Run: headless pygame with SDL's dummy video driver; simulated clock (each Clock.tick advances the game by its frame time, no real sleeping); random seed 0; keys injected as events and as key.get_pressed() state; mouse plan: one left click at the window centre at the start of phase 2, then a move to the lower-right quarter at the start of phase 3.
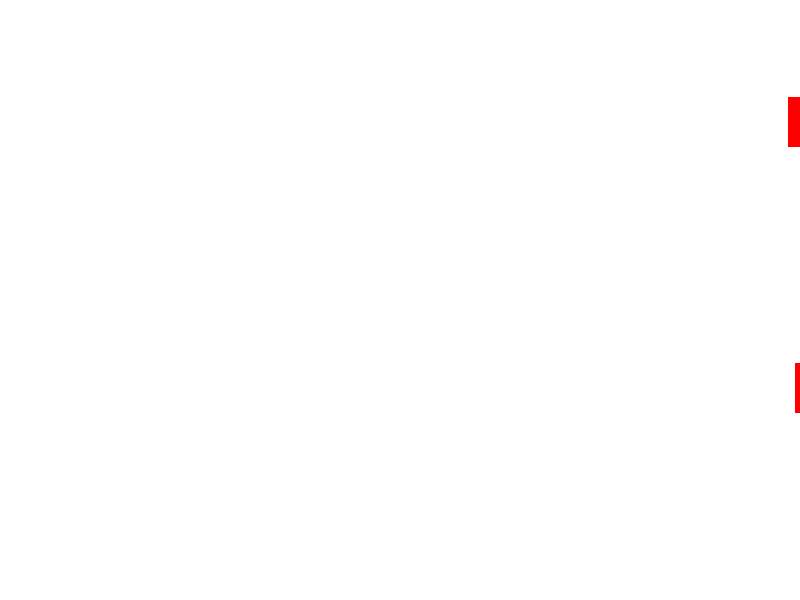
Frame 1 of 4 · flips 1–60 · no input
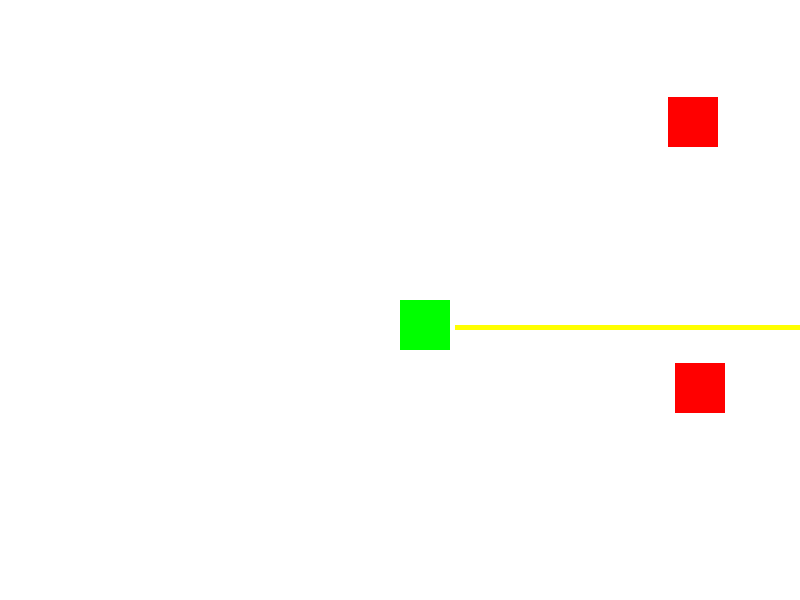
Frame 2 of 4 · flips 61–180 · clicked the window centre · tapped SPACE, RETURN · held RIGHT (→), D
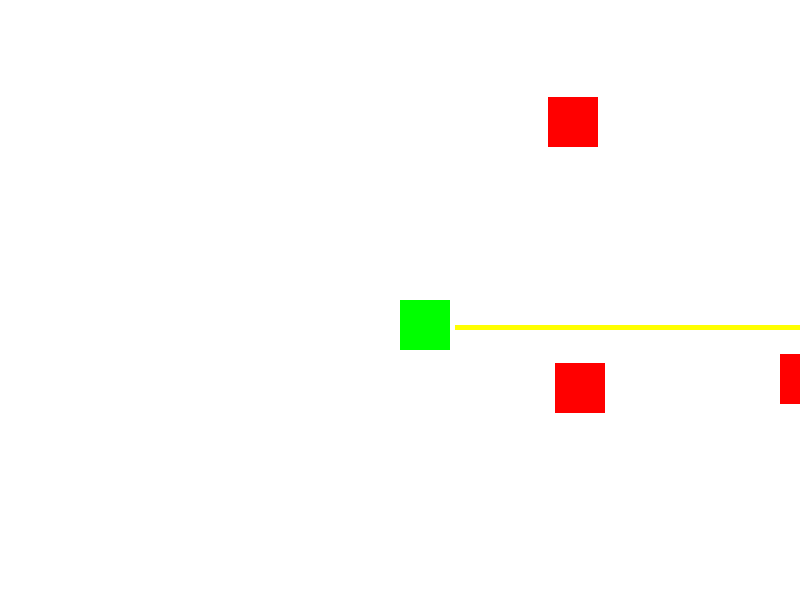
Frame 3 of 4 · flips 181–300 · moved the mouse to the lower-right quarter · held DOWN (↓), S
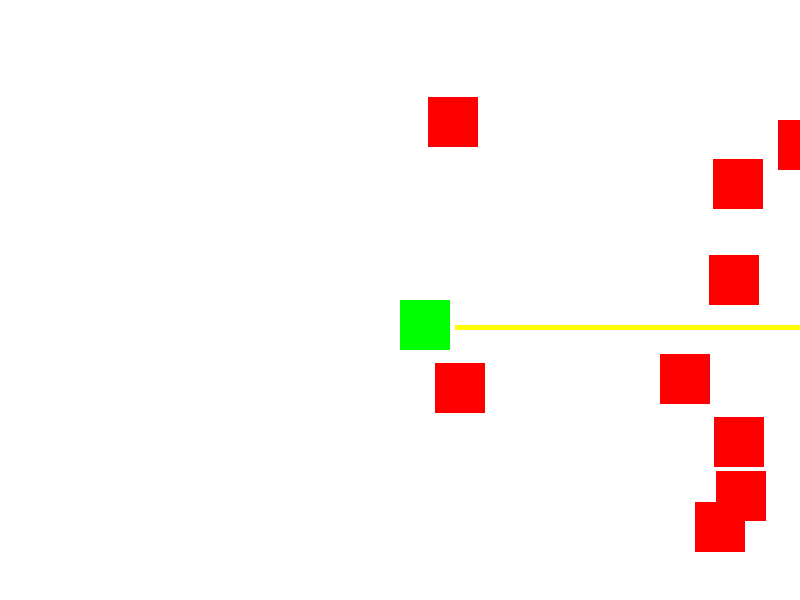
Frame 4 of 4 · flips 301–420 · held LEFT (←), A, UP (↑), W

The pygame program that drew these frames:

import pygame
import random

# Initialize Pygame
pygame.init()

# Game settings
WIDTH, HEIGHT = 800, 600
FPS = 60
screen = pygame.display.set_mode((WIDTH, HEIGHT))
pygame.display.set_caption("Plants vs Zombies")

# Colors
WHITE = (255, 255, 255)
GREEN = (0, 255, 0)
RED = (255, 0, 0)

# Define classes for Plant, Zombie, and Bullet
class Plant:
    def __init__(self, x, y):
        self.x = x
        self.y = y
        self.width = 50
        self.height = 50
        self.color = GREEN

    def draw(self, screen):
        pygame.draw.rect(screen, self.color, (self.x, self.y, self.width, self.height))

    def shoot(self):
        return Bullet(self.x + self.width, self.y + self.height // 2)

class Zombie:
    def __init__(self, x, y):
        self.x = x
        self.y = y
        self.width = 50
        self.height = 50
        self.color = RED
        self.speed = 1

    def move(self):
        self.x -= self.speed

    def draw(self, screen):
        pygame.draw.rect(screen, self.color, (self.x, self.y, self.width, self.height))

class Bullet:
    def __init__(self, x, y):
        self.x = x
        self.y = y
        self.width = 10
        self.height = 5
        self.color = (255, 255, 0)
        self.speed = 5

    def move(self):
        self.x += self.speed

    def draw(self, screen):
        pygame.draw.rect(screen, self.color, (self.x, self.y, self.width, self.height))

# Main game loop
def main():
    plants = []
    zombies = []
    bullets = []
    clock = pygame.time.Clock()

    # Game Loop
    running = True
    while running:
        screen.fill(WHITE)
        
        for event in pygame.event.get():
            if event.type == pygame.QUIT:
                running = False
            if event.type == pygame.MOUSEBUTTONDOWN:
                # Add a new plant where the mouse clicked
                x, y = pygame.mouse.get_pos()
                plants.append(Plant(x, y))

        # Update game logic
        for plant in plants:
            plant.draw(screen)

        # Create and move zombies
        if random.randint(0, 50) == 0:  # Random chance of spawning zombies
            zombies.append(Zombie(WIDTH, random.randint(50, HEIGHT - 50)))
        
        for zombie in zombies:
            zombie.move()
            zombie.draw(screen)

        # Create and move bullets
        for plant in plants:
            bullets.append(plant.shoot())

        for bullet in bullets:
            bullet.move()
            bullet.draw(screen)

        # Collision detection
        for zombie in zombies:
            for bullet in bullets:
                if zombie.x < bullet.x < zombie.x + zombie.width and zombie.y < bullet.y < zombie.y + zombie.height:
                    zombies.remove(zombie)  # Zombie is destroyed
                    bullets.remove(bullet)  # Bullet is destroyed
                    break

        pygame.display.update()
        clock.tick(FPS)

    pygame.quit()

if __name__ == "__main__":
    main()
